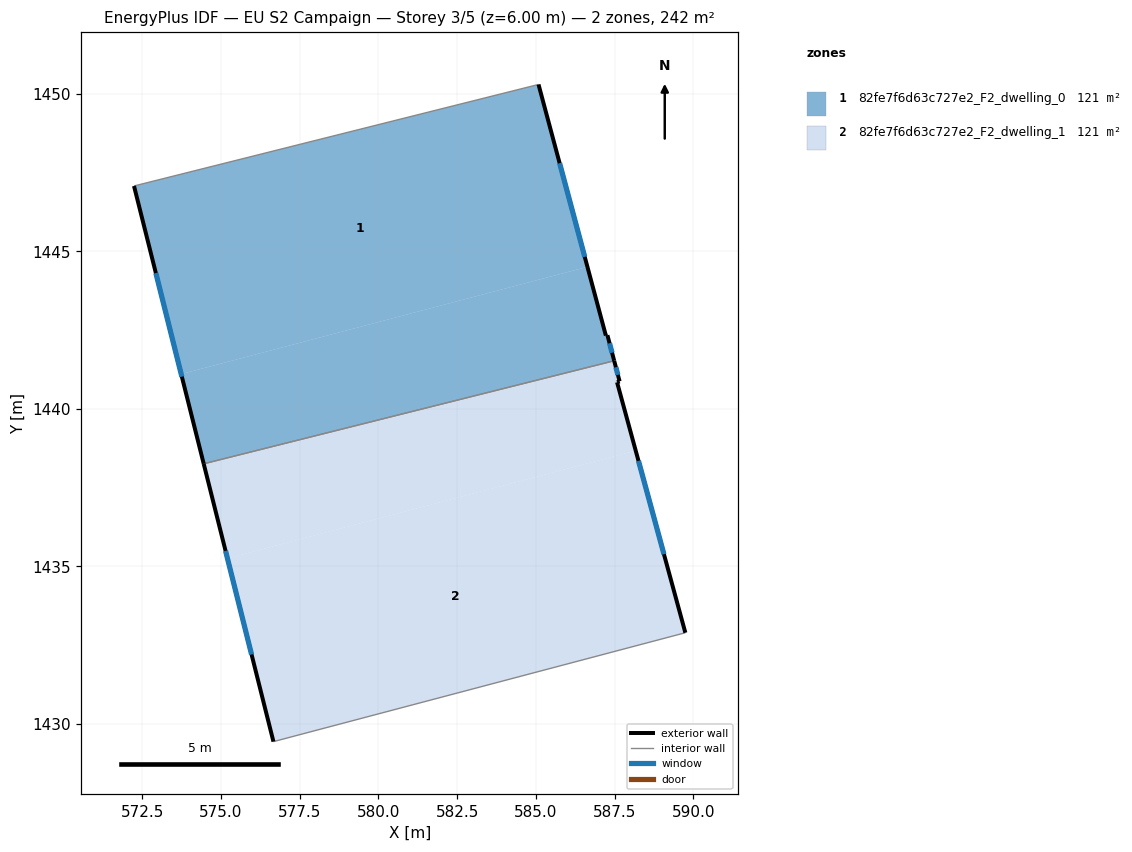
=== STOREY PLAN SPEC (per zone: floor XY polygon, exterior-wall plan segments, windows/doors) ===
zone 1: 82fe7f6d63c727e2_F2_dwelling_0  (121.1 m²)
  floor: (585.08, 1450.30) (586.64, 1444.51) (573.74, 1441.11) (572.24, 1447.08)
  floor: (586.64, 1444.51) (587.22, 1442.33) (587.27, 1442.34) (587.49, 1441.53) (574.45, 1438.26) (573.74, 1441.11)
  exterior wall: (587.22, 1442.33) – (585.08, 1450.30)  [8.3 m]
    window: (586.55, 1444.83) – (585.75, 1447.80)  [3.4 m²]
  exterior wall: (587.27, 1442.34) – (587.22, 1442.33)  [0.1 m]
  exterior wall: (587.49, 1441.53) – (587.27, 1442.34)  [0.8 m]
    window: (587.42, 1441.78) – (587.34, 1442.08)  [0.4 m²]
  exterior wall: (572.24, 1447.08) – (574.45, 1438.26)  [9.1 m]
    window: (572.93, 1444.31) – (573.76, 1441.02)  [3.8 m²]
  interior walls: 2
zone 2: 82fe7f6d63c727e2_F2_dwelling_1  (121.1 m²)
  floor: (587.49, 1441.53) (587.66, 1440.88) (587.58, 1440.84) (588.17, 1438.68) (575.21, 1435.25) (574.45, 1438.26)
  floor: (588.17, 1438.68) (589.75, 1432.89) (576.67, 1429.44) (575.21, 1435.25)
  exterior wall: (589.75, 1432.89) – (587.58, 1440.84)  [8.2 m]
    window: (589.07, 1435.39) – (588.26, 1438.35)  [3.4 m²]
  exterior wall: (574.45, 1438.26) – (576.67, 1429.44)  [9.1 m]
    window: (575.15, 1435.49) – (575.97, 1432.20)  [3.8 m²]
  exterior wall: (587.66, 1440.88) – (587.49, 1441.53)  [0.7 m]
    window: (587.60, 1441.08) – (587.54, 1441.32)  [0.3 m²]
  exterior wall: (587.58, 1440.84) – (587.66, 1440.88)  [0.1 m]
  interior walls: 2

=== DERIVED (storey summary) ===
Building: EU S2 Campaign
Storey: 3 of 5  (floor level z = 6.00 m)
Storey gross floor area: 242.2 m²
Zones on this storey: 2
  - 82fe7f6d63c727e2_F2_dwelling_0: floor 121.1 m²; exterior wall 18.2 m (54.7 m²); 3 window(s) 7.6 m²; WWR 13.9%
  - 82fe7f6d63c727e2_F2_dwelling_1: floor 121.1 m²; exterior wall 18.1 m (54.3 m²); 3 window(s) 7.5 m²; WWR 13.9%
Zone adjacency (shared interzone walls):
  - 82fe7f6d63c727e2_F2_dwelling_0 ↔ 82fe7f6d63c727e2_F2_dwelling_1